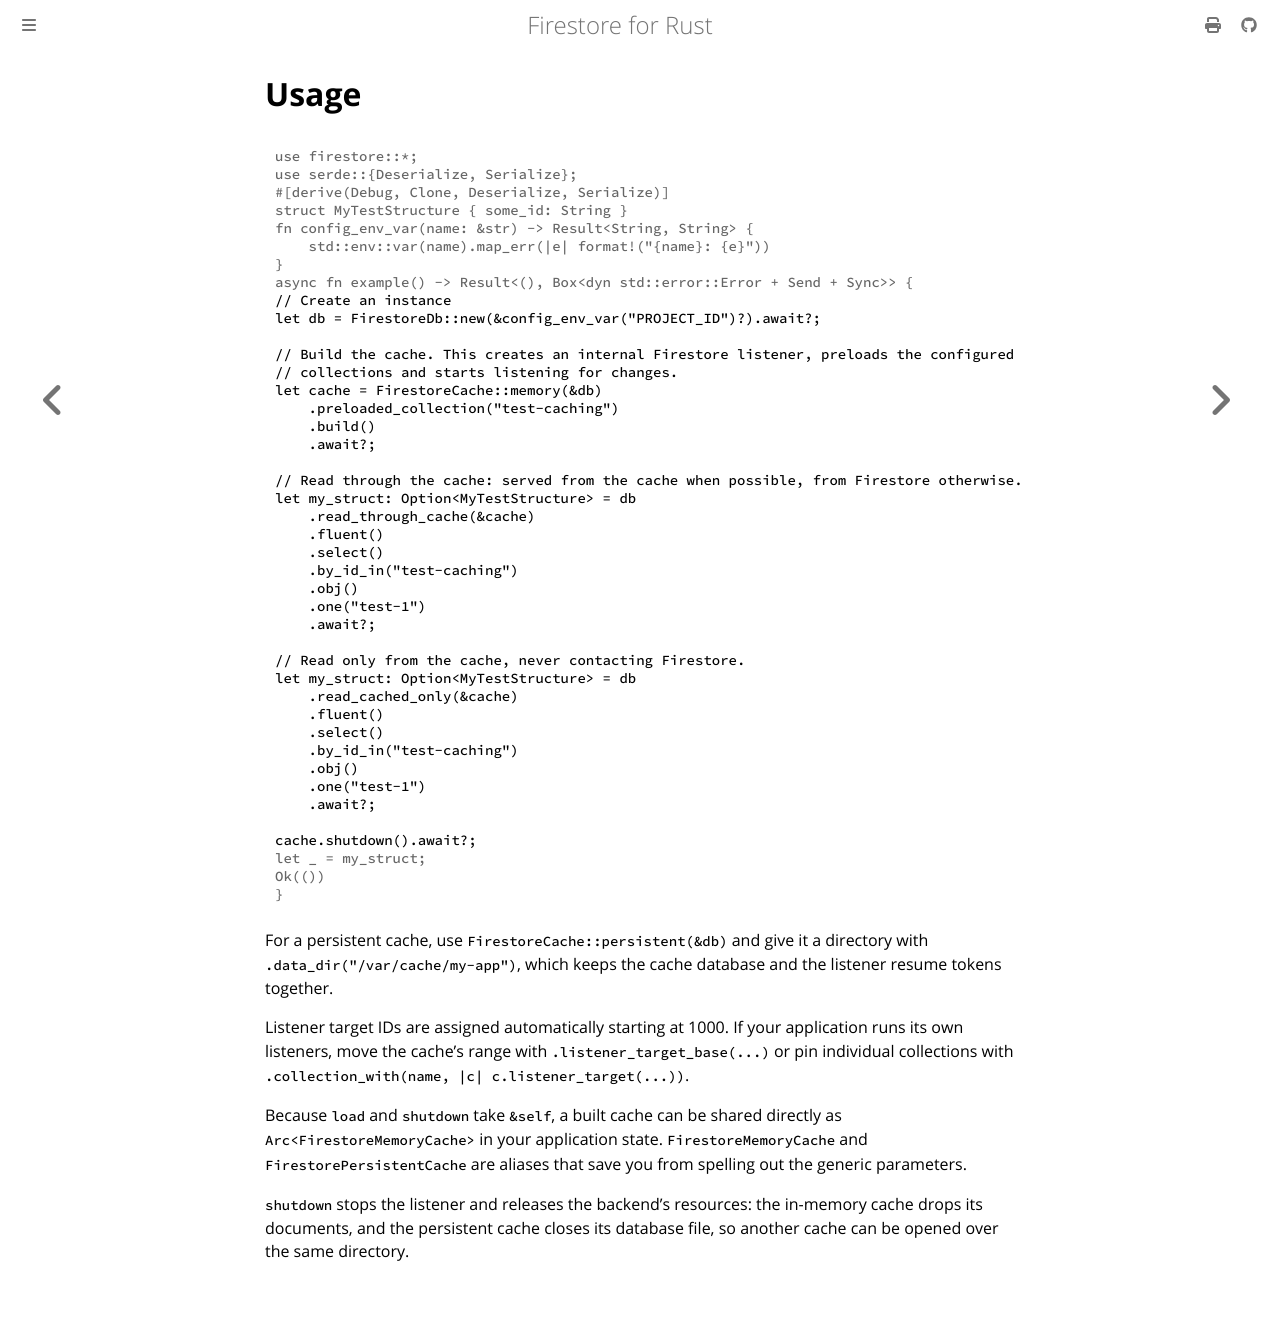

repository: abdolence/firestore-rs · page: caching/usage.html · generator: mdbook

# Usage

```rust,no_run
# use firestore::*;
# use serde::{Deserialize, Serialize};
# #[derive(Debug, Clone, Deserialize, Serialize)]
# struct MyTestStructure { some_id: String }
# fn config_env_var(name: &str) -> Result<String, String> {
#     std::env::var(name).map_err(|e| format!("{name}: {e}"))
# }
# async fn example() -> Result<(), Box<dyn std::error::Error + Send + Sync>> {
// Create an instance
let db = FirestoreDb::new(&config_env_var("PROJECT_ID")?).await?;

// Build the cache. This creates an internal Firestore listener, preloads the configured
// collections and starts listening for changes.
let cache = FirestoreCache::memory(&db)
    .preloaded_collection("test-caching")
    .build()
    .await?;

// Read through the cache: served from the cache when possible, from Firestore otherwise.
let my_struct: Option<MyTestStructure> = db
    .read_through_cache(&cache)
    .fluent()
    .select()
    .by_id_in("test-caching")
    .obj()
    .one("test-1")
    .await?;

// Read only from the cache, never contacting Firestore.
let my_struct: Option<MyTestStructure> = db
    .read_cached_only(&cache)
    .fluent()
    .select()
    .by_id_in("test-caching")
    .obj()
    .one("test-1")
    .await?;

cache.shutdown().await?;
# let _ = my_struct;
# Ok(())
# }
```

For a persistent cache, use `FirestoreCache::persistent(&db)` and give it a directory with
`.data_dir("/var/cache/my-app")`, which keeps the cache database and the listener resume tokens
together.

Listener target IDs are assigned automatically starting at 1000. If your application runs its own
listeners, move the cache's range with `.listener_target_base(...)` or pin individual collections
with `.collection_with(name, |c| c.listener_target(...))`.

Because `load` and `shutdown` take `&self`, a built cache can be shared directly as
`Arc<FirestoreMemoryCache>` in your application state. `FirestoreMemoryCache` and
`FirestorePersistentCache` are aliases that save you from spelling out the generic parameters.

`shutdown` stops the listener and releases the backend's resources: the in-memory cache drops its
documents, and the persistent cache closes its database file, so another cache can be opened over
the same directory.
